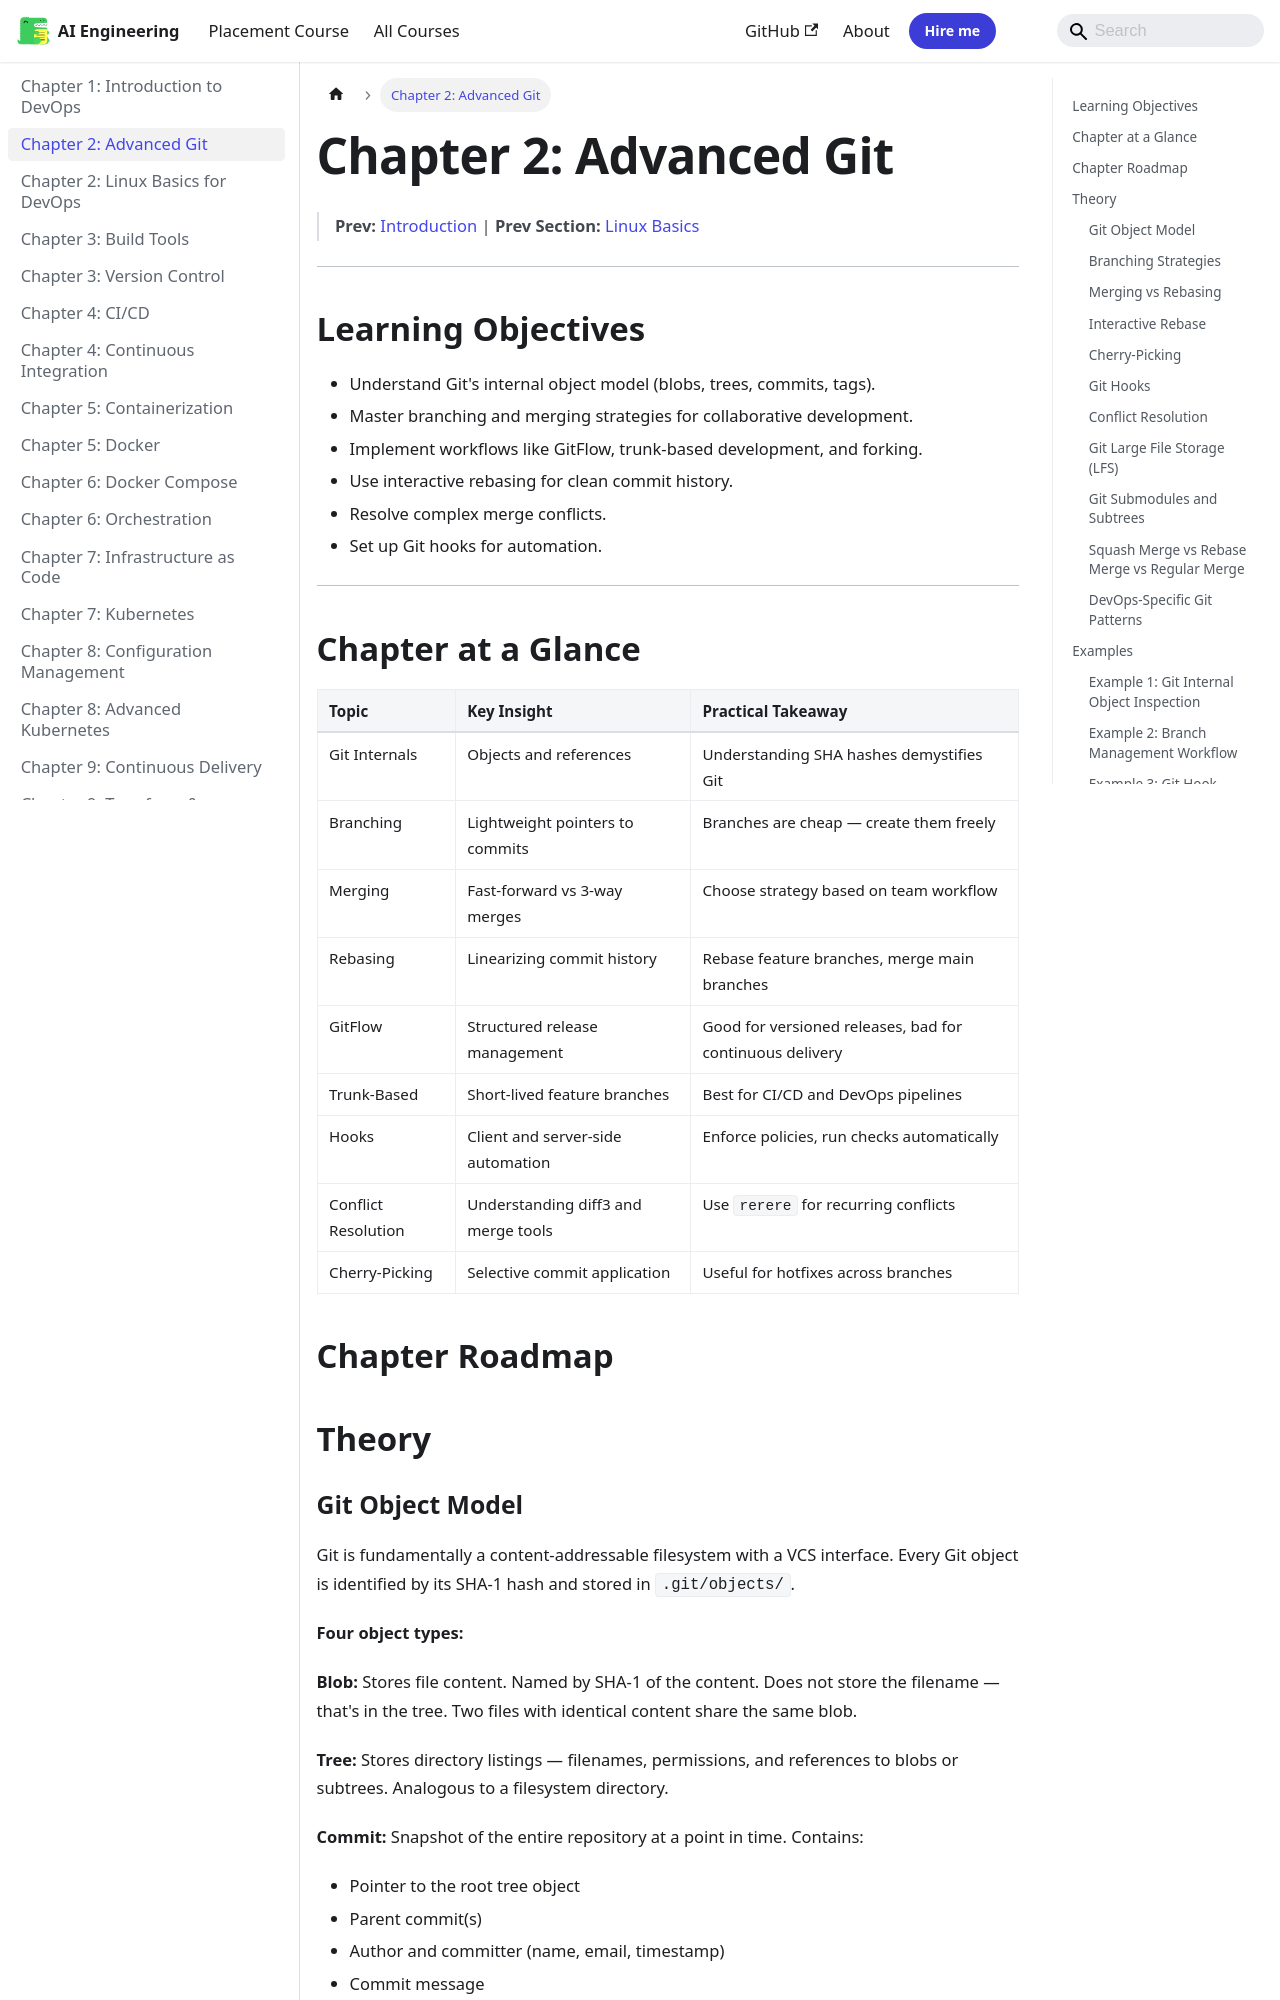

repository: Raushan666java/ai-engineering-journey · page: devops/02-git/index.html · generator: mkdocs

---
description: "Blob: Stores file content. Named by SHA-1 of the content. Does not store the filename — that's in the tree. Two files with identical content share the"
---

# Chapter 2: Advanced Git

> **Prev:** [Introduction](./01-introduction.md) | **Prev Section:** [Linux Basics](./02-linux-basics.md)

---

## Learning Objectives

- Understand Git's internal object model (blobs, trees, commits, tags).
- Master branching and merging strategies for collaborative development.
- Implement workflows like GitFlow, trunk-based development, and forking.
- Use interactive rebasing for clean commit history.
- Resolve complex merge conflicts.
- Set up Git hooks for automation.

---

## Chapter at a Glance

| Topic | Key Insight | Practical Takeaway |
|-------|-------------|-------------------|
| Git Internals | Objects and references | Understanding SHA hashes demystifies Git |
| Branching | Lightweight pointers to commits | Branches are cheap — create them freely |
| Merging | Fast-forward vs 3-way merges | Choose strategy based on team workflow |
| Rebasing | Linearizing commit history | Rebase feature branches, merge main branches |
| GitFlow | Structured release management | Good for versioned releases, bad for continuous delivery |
| Trunk-Based | Short-lived feature branches | Best for CI/CD and DevOps pipelines |
| Hooks | Client and server-side automation | Enforce policies, run checks automatically |
| Conflict Resolution | Understanding diff3 and merge tools | Use `rerere` for recurring conflicts |
| Cherry-Picking | Selective commit application | Useful for hotfixes across branches |

## Chapter Roadmap

```mermaid
flowchart LR
    A[Git Object Model] --> B[Branching Strategies]
    A --> C[Rebasing]
    A --> D[Merging]
    B --> E[GitFlow]
    B --> F[Trunk-Based]
    B --> G[Forking]
    H[Commit History] --> I[Interactive Rebase]
    J[Hooks] --> K[CI/CD Integration]
    L[Conflict Resolution] --> M[merge-tools]
    N[Cherry-Pick] --> O[Hotfixes]
```

## Theory
